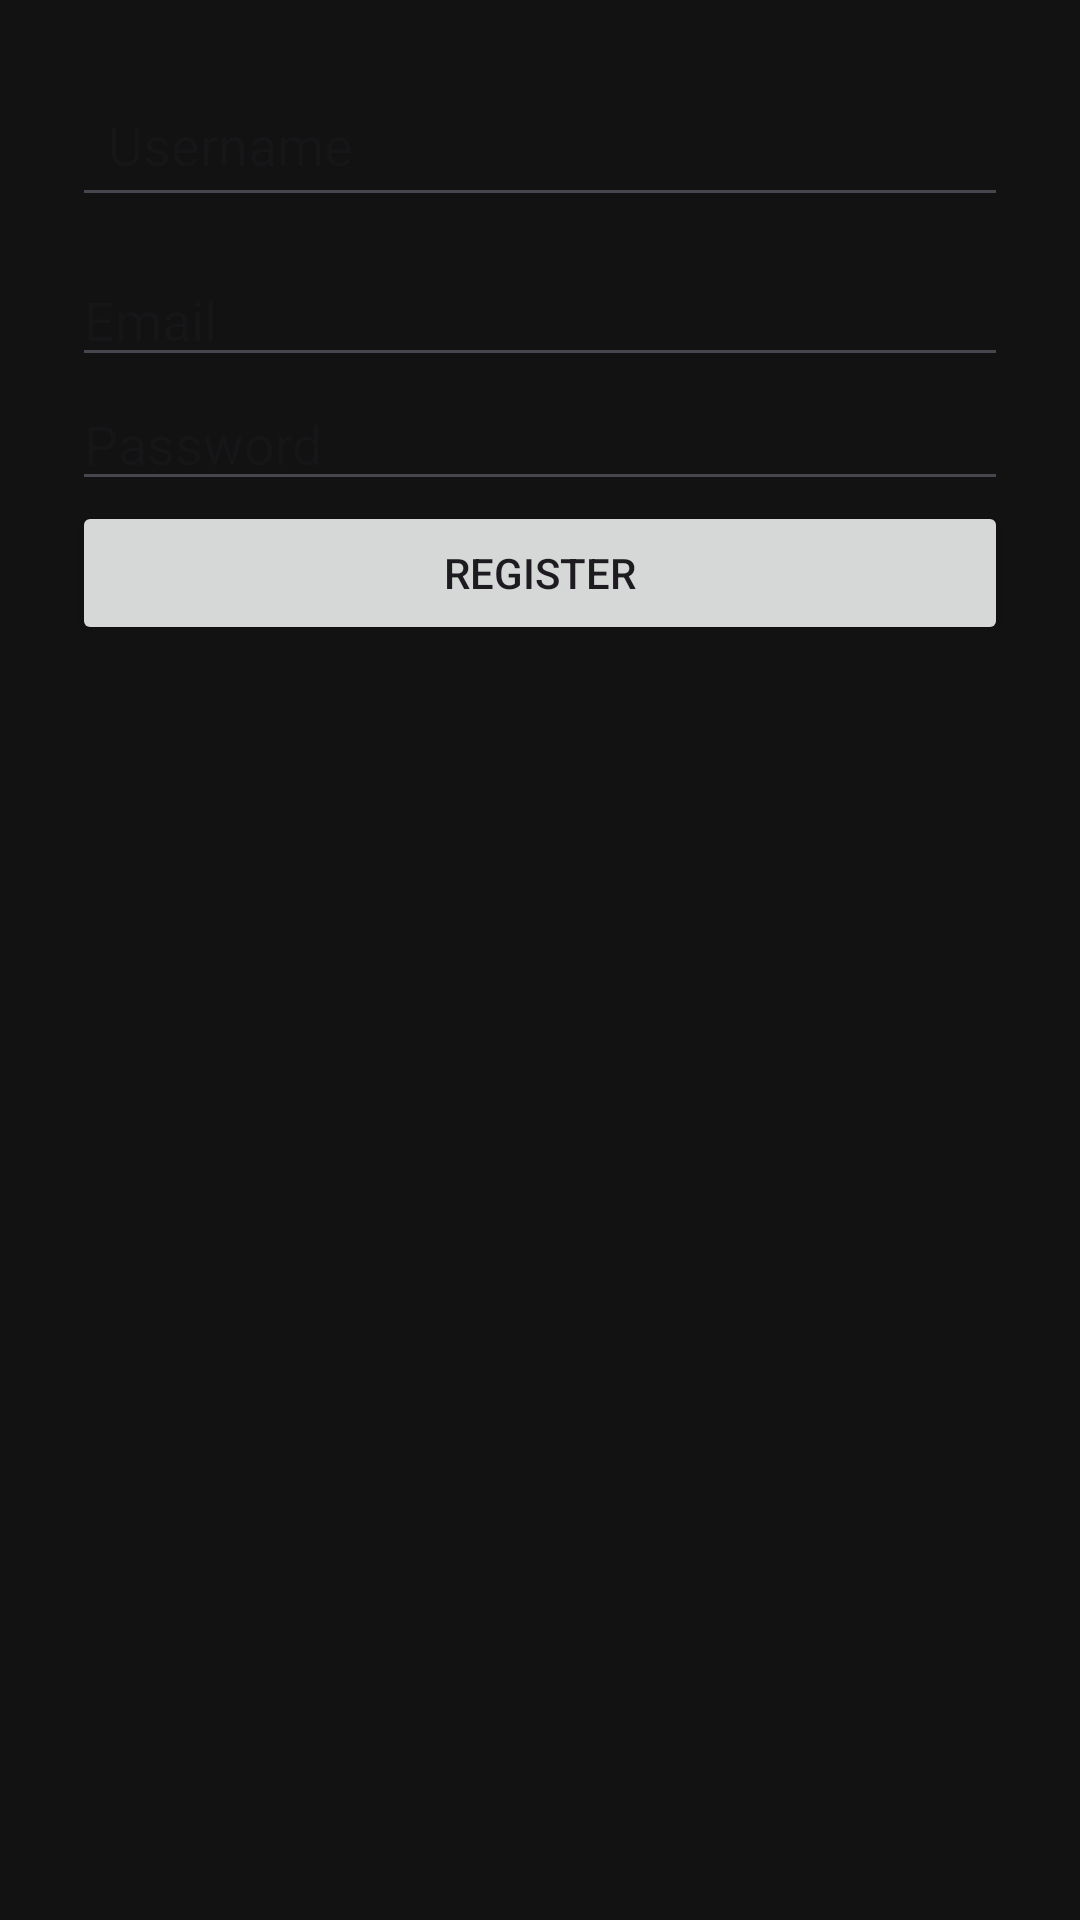

Android layout source for this screen:
<!-- AndroidManifest.xml: application theme Theme.VybzChat -->
<!-- res/layout/activity_register.xml -->
<?xml version="1.0" encoding="utf-8"?>
<LinearLayout xmlns:android="http://schemas.android.com/apk/res/android"
    xmlns:tools="http://schemas.android.com/tools"
    android:orientation="vertical"
    android:padding="24dp"
    android:layout_width="match_parent"
    android:layout_height="match_parent"
    tools:context=".ui.auth.RegisterActivity">
    <EditText
        android:id="@+id/etUsername"
        android:layout_width="match_parent"
        android:layout_height="wrap_content"
        android:hint="Username"
        android:inputType="textPersonName"
        android:padding="12dp"
        android:layout_marginBottom="12dp" />

    <EditText
        android:id="@+id/etEmail"
        android:hint="Email"
        android:inputType="textEmailAddress"
        android:layout_width="match_parent"
        android:layout_height="wrap_content" />

    <EditText
        android:id="@+id/etPassword"
        android:hint="Password"
        android:inputType="textPassword"
        android:layout_width="match_parent"
        android:layout_height="wrap_content" />

    <Button
        android:id="@+id/btnRegister"
        android:text="Register"
        android:layout_width="match_parent"
        android:layout_height="wrap_content" />
</LinearLayout>
<!-- resources referenced by this layout -->
<resources>
  <style name="Theme.VybzChat" parent="Base.Theme.VybzChat" />
  <style name="Base.Theme.VybzChat" parent="Theme.Material3.DayNight.NoActionBar">
          
          
          <item name="android:windowBackground">@color/chatBackground</item>
          <item name="android:statusBarColor">@color/colorPrimaryDark</item>
          <item name="android:navigationBarColor">@color/colorPrimaryDark</item>
  
      </style>
  <color name="chatBackground">#121212</color>
  <color name="colorPrimaryDark">#00897B</color>
</resources>
